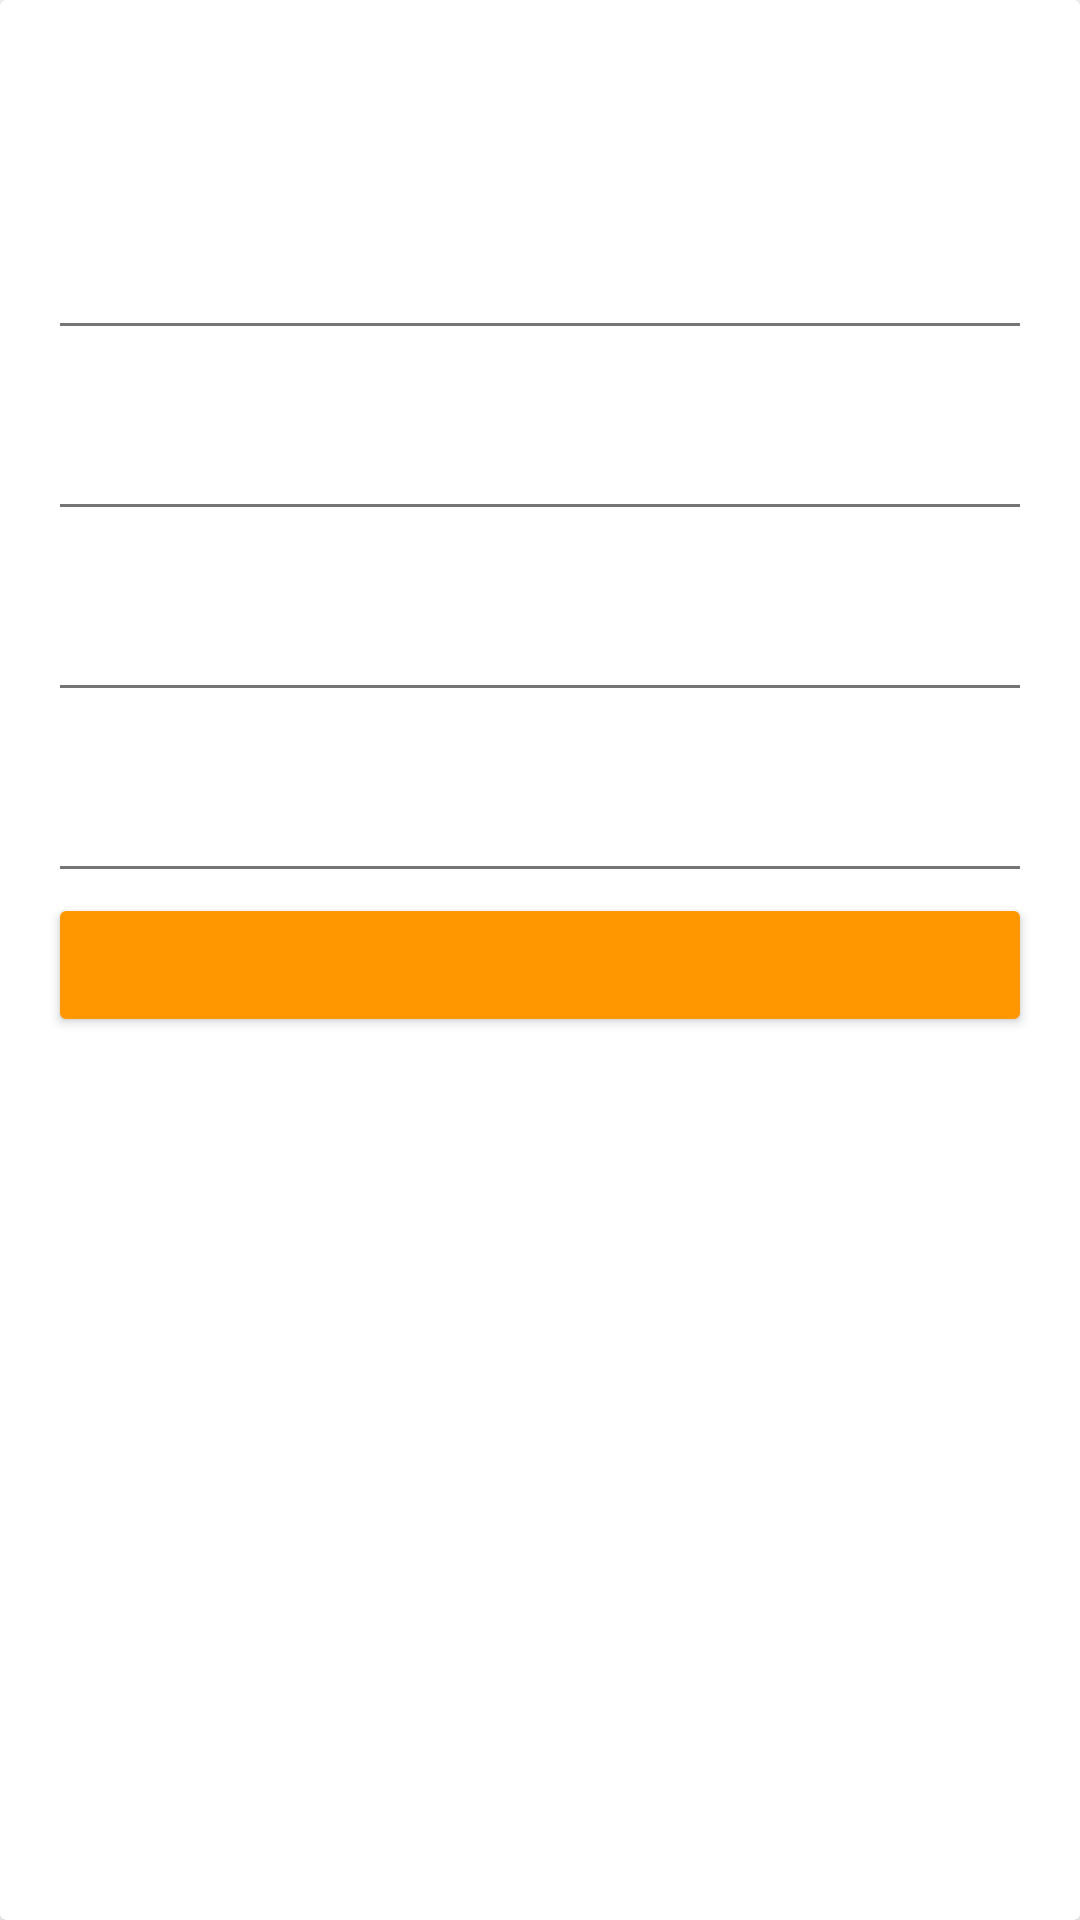

Here is an Android app screen rendered from its layout file. Give the layout XML and the strings, colors and styles it references.
<!-- AndroidManifest.xml: application theme AppTheme -->
<!-- res/layout/calc_activity_calc_4_view_holder.xml -->
<?xml version="1.0" encoding="utf-8"?>

<android.support.v7.widget.CardView xmlns:android="http://schemas.android.com/apk/res/android"
    android:layout_width="match_parent"
    android:layout_height="wrap_content"
    android:orientation="vertical">

    <LinearLayout
        android:layout_width="match_parent"
        android:layout_height="match_parent"
        android:layout_margin="16dp"
        android:orientation="vertical">

        <TextView
            android:id="@+id/textView0"
            android:layout_width="match_parent"
            android:layout_height="wrap_content"
            android:layout_marginBottom="16dp"
            android:textAppearance="@android:style/TextAppearance.DeviceDefault.Medium" />

        <TextView
            android:id="@+id/textView1"
            android:layout_width="match_parent"
            android:layout_height="wrap_content" />

        <EditText
            android:id="@+id/editText1"
            android:layout_width="match_parent"
            android:layout_height="wrap_content"
            android:inputType="numberDecimal" />

        <TextView
            android:id="@+id/textView2"
            android:layout_width="match_parent"
            android:layout_height="wrap_content" />

        <EditText
            android:id="@+id/editText2"
            android:layout_width="match_parent"
            android:layout_height="wrap_content"
            android:inputType="numberDecimal" />

        <TextView
            android:id="@+id/textView3"
            android:layout_width="match_parent"
            android:layout_height="wrap_content" />

        <EditText
            android:id="@+id/editText3"
            android:layout_width="match_parent"
            android:layout_height="wrap_content"
            android:inputType="numberDecimal" />

        <TextView
            android:id="@+id/textView4"
            android:layout_width="match_parent"
            android:layout_height="wrap_content" />

        <EditText
            android:id="@+id/editText4"
            android:layout_width="match_parent"
            android:layout_height="wrap_content"
            android:inputType="numberDecimal" />

        <Button
            android:id="@+id/button1"
            android:layout_width="match_parent"
            android:layout_height="wrap_content" />

        <TextView
            android:id="@+id/textView5"
            android:layout_width="match_parent"
            android:layout_height="wrap_content"
            android:inputType="numberDecimal" />

    </LinearLayout>
</android.support.v7.widget.CardView>
<!-- resources referenced by this layout -->
<resources>
  <style name="AppTheme" parent="Theme.AppCompat.Light.DarkActionBar">
          
          <item name="colorPrimary">@color/primary</item>
          <item name="colorPrimaryDark">@color/primary_dark</item>
          <item name="colorAccent">@color/accent</item>
          <item name="android:textColorPrimary">@color/primary_text</item>
          <item name="android:textColorSecondary">@color/secondary_text</item>
          <item name="colorButtonNormal">@color/primary</item>
          <item name="android:windowBackground">@color/white</item>
      </style>
  <color name="primary">#FF9800</color>
  <color name="primary_dark">#F57C00</color>
  <color name="accent">#607D8B</color>
  <color name="primary_text">#212121</color>
  <color name="secondary_text">#757575</color>
  <color name="white">#ffffff</color>
</resources>
